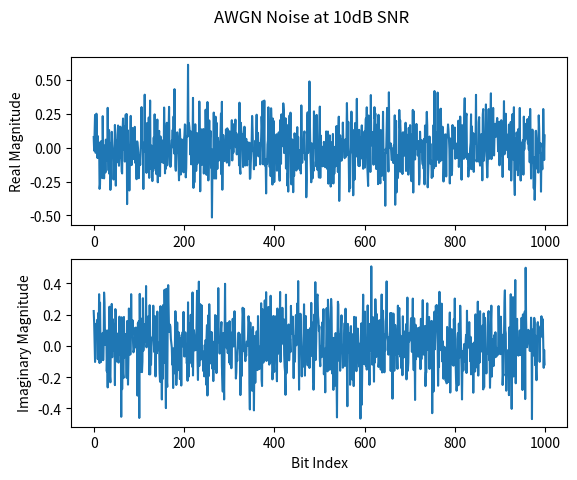

Python code for this plot: (Note: this script raises an exception after producing the figure.)
import numpy as np
import matplotlib.pyplot as plt


class Channel:
    def __init__(self, num_tx_antennas=4, num_rx_antennas=4,
                 channel_type='rayleigh', seed=None):
        """
        Initialize a wireless channel model

        Args:
            num_tx_antennas: Number of transmit antennas
            num_rx_antennas: Number of receive antennas
            channel_type: Type of channel ('rayleigh', 'rician', 'awgn')
            seed: Random seed for reproducibility
        """
        self.num_tx_antennas = num_tx_antennas
        self.num_rx_antennas = num_rx_antennas
        self.channel_type = channel_type
        self.H = None  # Channel matrix

        # Set random seed if provided
        if seed is not None:
            np.random.seed(seed)

        self.generate_channel_matrix()

    def generate_channel_matrix(self):
        """Generate MIMO channel matrix based on selected channel type"""
        if self.channel_type == 'rayleigh':
            # Rayleigh fading channel - no line of sight component
            self.H = (np.random.randn(self.num_rx_antennas, self.num_tx_antennas) +
                      1j * np.random.randn(self.num_rx_antennas, self.num_tx_antennas)) / np.sqrt(2)
        elif self.channel_type == 'rician':
            # Rician fading channel - with line of sight component
            k_factor = 3  # Rician K-factor (ratio of LOS to scattered power)

            # Line of sight component
            los_component = np.ones((self.num_rx_antennas, self.num_tx_antennas))

            # Scattered component (Rayleigh)
            scattered = (np.random.randn(self.num_rx_antennas, self.num_tx_antennas) +
                         1j * np.random.randn(self.num_rx_antennas, self.num_tx_antennas)) / np.sqrt(2)

            # Combine LOS and scattered components
            self.H = np.sqrt(k_factor / (k_factor + 1)) * los_component + \
                     np.sqrt(1 / (k_factor + 1)) * scattered
        else:  # AWGN channel
            # Identity channel matrix (no fading)
            self.H = np.eye(self.num_rx_antennas, self.num_tx_antennas)

    def add_awgn(self, signal, snr_db, plot=False):
        """
        Add Additive White Gaussian Noise to the signal with reduced noise power

        Args:
            signal: Input signal
            snr_db: Signal-to-Noise Ratio in dB

        Returns:
            Noisy signal
        """
        # Calculate signal power accurately
        signal_power = np.mean(np.abs(signal) ** 2)

        # Calculate noise power from SNR
        snr_linear = 10 ** (snr_db / 10)
        noise_power = signal_power / snr_linear

        # Generate complex noise
        if isinstance(signal, np.ndarray):
            noise = np.sqrt(noise_power / 2) * (np.random.randn(*signal.shape) +
                                                1j * np.random.randn(*signal.shape))
        else:
            # Handle scalar case
            noise = np.sqrt(noise_power / 2) * (np.random.randn() + 1j * np.random.randn())

        if plot:
            fig, axs = plt.subplots(2)
            fig.suptitle(f"AWGN Noise at {snr_db}dB SNR")
            axs[0].plot(np.real(noise))
            axs[1].plot(np.imag(noise))
            axs[0].set_ylabel("Real Magnitude")
            axs[1].set_ylabel("Imaginary Magnitude")
            axs[1].set_xlabel("Bit Index")
            fig.savefig(f"results/awgn_noise_{snr_db}dB.png")
            plt.close(fig)

        return signal + noise

    def apply_channel(self, signal, snr_db):
        """
        Apply channel effects including fading and noise

        Args:
            signal: Input signal
            snr_db: Signal-to-Noise Ratio in dB

        Returns:
            Signal after channel effects
        """
        # Handle different input shapes
        if len(signal.shape) == 3:
            # OFDM with beamforming case: [time_samples, ofdm_symbol, antennas]
            output_signal = np.zeros((signal.shape[0], signal.shape[1], self.num_rx_antennas), dtype=complex)

            for t in range(signal.shape[0]):
                for s in range(signal.shape[1]):
                    # Apply channel matrix to each OFDM symbol
                    output_signal[t, s, :] = np.dot(self.H, signal[t, s, :])

            # Add noise
            output_signal = self.add_awgn(output_signal, snr_db)
            return output_signal

        elif len(signal.shape) == 2 and signal.shape[1] == self.num_tx_antennas:
            # Direct beamforming case: [time_samples, antennas]
            output_signal = np.zeros((signal.shape[0], self.num_rx_antennas), dtype=complex)

            for t in range(signal.shape[0]):
                # Apply channel matrix to each time sample
                output_signal[t, :] = np.dot(self.H, signal[t, :])

            # Add noise
            output_signal = self.add_awgn(output_signal, snr_db)
            return output_signal

        else:
            # Single antenna or other case
            # Convert to simple SISO if needed
            if self.num_tx_antennas == 1 and self.num_rx_antennas == 1:
                # Simple SISO channel
                channel_gain = np.abs(self.H[0, 0])
                output_signal = signal * channel_gain
            else:
                # Treat as first antenna only for simplicity
                output_signal = signal * self.H[0, 0]

            # Add noise
            output_signal = self.add_awgn(output_signal, snr_db)
            return output_signal

    def get_channel_matrix(self):
        """Return the current channel matrix"""
        return self.H
    
    def rayleigh_fading(self, signal, snr_db):
        # source: https://pysdr.org/content/multipath_fading.html
        # Simulation Params, feel free to tweak these
        v_mph = 60 # velocity of either TX or RX, in miles per hour
        center_freq = 200e6 # RF carrier frequency in Hz
        Fs = 1e5 # sample rate of simulation
        N = 100 # number of sinusoids to sum

        v = v_mph * 0.44704 # convert to m/s
        fd = v*center_freq/3e8 # max Doppler shift
        t = np.arange(0, 1, 1/Fs) # time vector. (start, stop, step)
        x = np.zeros(len(t))
        y = np.zeros(len(t))
        for i in range(N):
            alpha = (np.random.rand() - 0.5) * 2 * np.pi
            phi = (np.random.rand() - 0.5) * 2 * np.pi
            x = x + np.random.randn() * np.cos(2 * np.pi * fd * t * np.cos(alpha) + phi)
            y = y + np.random.randn() * np.sin(2 * np.pi * fd * t * np.cos(alpha) + phi)

        # z is the complex coefficient representing channel, you can think of this as a phase shift and magnitude scale
        z = (1/np.sqrt(N)) * (x + 1j*y) # this is what you would actually use when simulating the channel
        z_mag = np.abs(z) # take magnitude for the sake of plotting
        z_mag_dB = 10*np.log10(z_mag) # convert to dB

        # Plot fading over time
        plt.plot(t, z_mag_dB)
        plt.plot([0, 1], [0, 0], ':r') # 0 dB
        plt.legend(['Rayleigh Fading', 'No Fading'])
        plt.axis([0, 1, -15, 5])
        plt.show()
    
    

if __name__ == "__main__":
    # Example usage of the Channel class
    num_bits = 1000
    bits = np.random.randint(0, 2, num_bits)
    ch = Channel(num_tx_antennas=1,num_rx_antennas=1,channel_type='awgn',seed=42)
    ch.add_awgn(signal = bits, snr_db = 10, plot=True)

    ch = Channel(num_tx_antennas=1,num_rx_antennas=1,channel_type='rayleigh',seed=42)
    ch.generate_channel_matrix()
    print(ch.get_channel_matrix())
    ch.apply_channel(signal = bits, snr_db = 10)

    ch.rayleigh_fading(signal = bits, snr_db = 10)
